The GitHub repository Zekken23/Dataset-skripsi-corn-disease contains a labelled image folder "corn_leaf_diseases" with 4 categories: common rust, corn leaf blight, gray leaf spot, insects damage. Examples follow, each with its label.

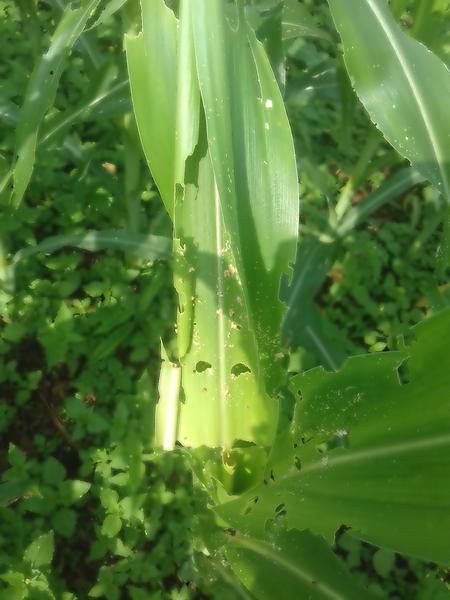
Label: insects damage

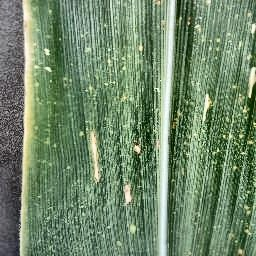
Label: gray leaf spot

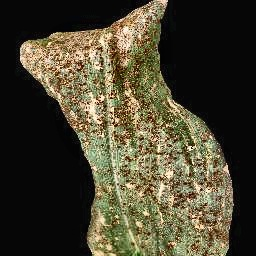
Label: common rust

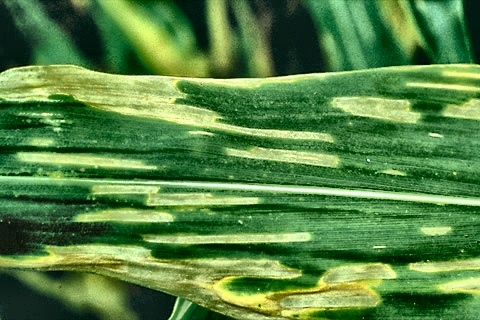
Label: gray leaf spot

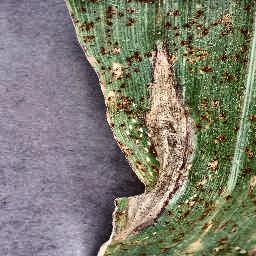
Label: corn leaf blight

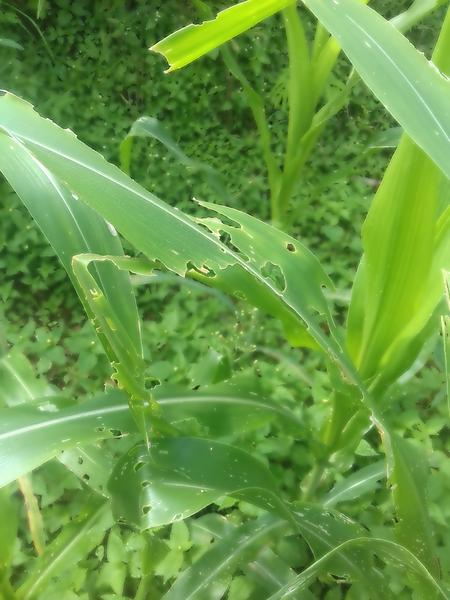
Label: insects damage
